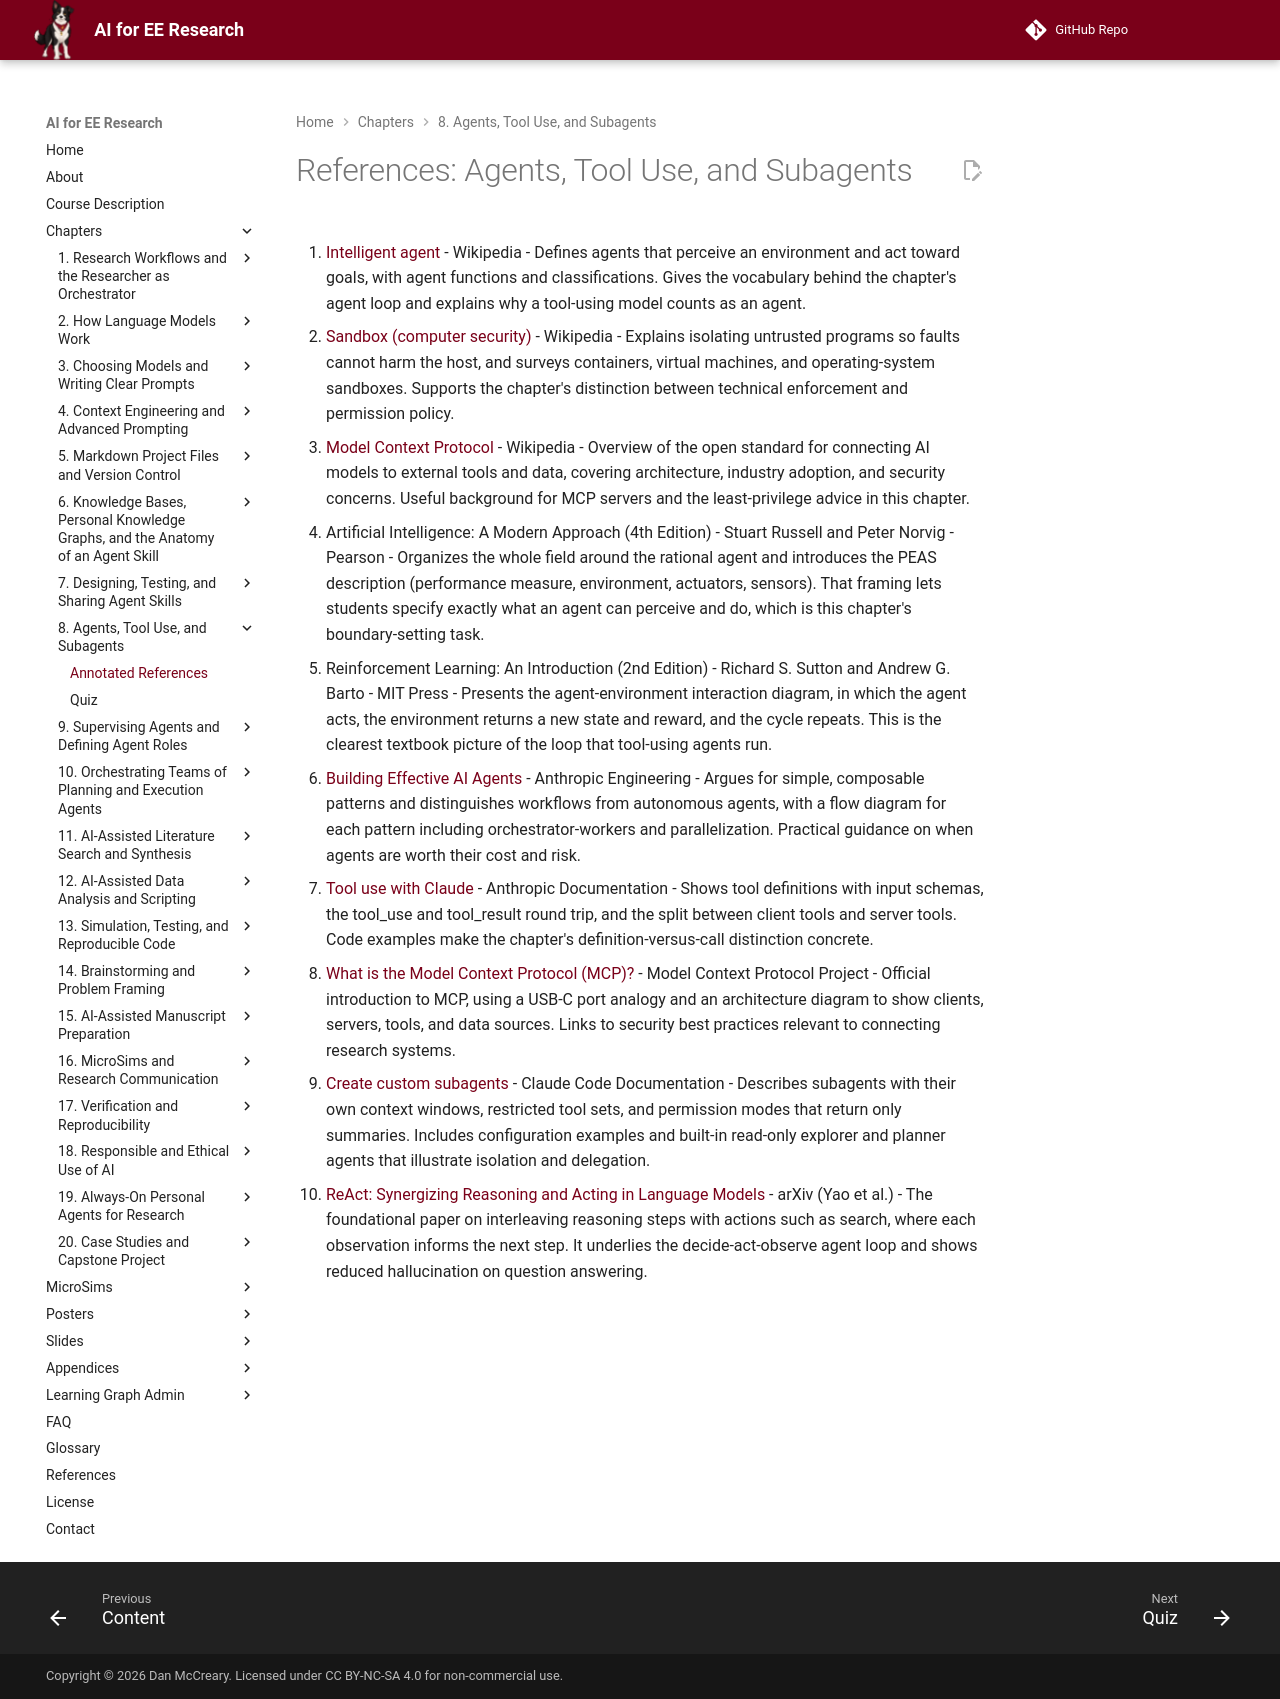

repository: dmccreary/ai-for-ee-research · page: chapters/08-agents-tool-use-subagents/references/index.html · generator: mkdocs

# References: Agents, Tool Use, and Subagents

1. [Intelligent agent](https://en.wikipedia.org/wiki/Intelligent_agent) - Wikipedia - Defines agents that perceive an environment and act toward goals, with agent functions and classifications. Gives the vocabulary behind the chapter's agent loop and explains why a tool-using model counts as an agent.

2. [Sandbox (computer security)](https://en.wikipedia.org/wiki/Sandbox_(computer_security)) - Wikipedia - Explains isolating untrusted programs so faults cannot harm the host, and surveys containers, virtual machines, and operating-system sandboxes. Supports the chapter's distinction between technical enforcement and permission policy.

3. [Model Context Protocol](https://en.wikipedia.org/wiki/Model_Context_Protocol) - Wikipedia - Overview of the open standard for connecting AI models to external tools and data, covering architecture, industry adoption, and security concerns. Useful background for MCP servers and the least-privilege advice in this chapter.

4. Artificial Intelligence: A Modern Approach (4th Edition) - Stuart Russell and Peter Norvig - Pearson - Organizes the whole field around the rational agent and introduces the PEAS description (performance measure, environment, actuators, sensors). That framing lets students specify exactly what an agent can perceive and do, which is this chapter's boundary-setting task.

5. Reinforcement Learning: An Introduction (2nd Edition) - Richard S. Sutton and Andrew G. Barto - MIT Press - Presents the agent-environment interaction diagram, in which the agent acts, the environment returns a new state and reward, and the cycle repeats. This is the clearest textbook picture of the loop that tool-using agents run.

6. [Building Effective AI Agents](https://www.anthropic.com/engineering/building-effective-agents) - Anthropic Engineering - Argues for simple, composable patterns and distinguishes workflows from autonomous agents, with a flow diagram for each pattern including orchestrator-workers and parallelization. Practical guidance on when agents are worth their cost and risk.

7. [Tool use with Claude](https://platform.claude.com/docs/en/docs/build-with-claude/tool-use) - Anthropic Documentation - Shows tool definitions with input schemas, the tool_use and tool_result round trip, and the split between client tools and server tools. Code examples make the chapter's definition-versus-call distinction concrete.

8. [What is the Model Context Protocol (MCP)?](https://modelcontextprotocol.io/docs/getting-started/intro) - Model Context Protocol Project - Official introduction to MCP, using a USB-C port analogy and an architecture diagram to show clients, servers, tools, and data sources. Links to security best practices relevant to connecting research systems.

9. [Create custom subagents](https://code.claude.com/docs/en/sub-agents) - Claude Code Documentation - Describes subagents with their own context windows, restricted tool sets, and permission modes that return only summaries. Includes configuration examples and built-in read-only explorer and planner agents that illustrate isolation and delegation.

10. [ReAct: Synergizing Reasoning and Acting in Language Models](https://arxiv.org/abs/2210.03629) - arXiv (Yao et al.) - The foundational paper on interleaving reasoning steps with actions such as search, where each observation informs the next step. It underlies the decide-act-observe agent loop and shows reduced hallucination on question answering.
